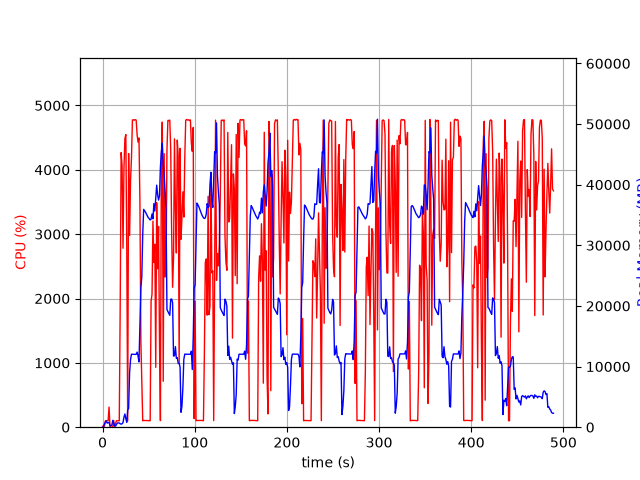

The table this chart was drawn from, first rows:
elapsed_time, nproc, cpu, mem_real, mem_virtual
3.886222839355469e-05, 1, 0.0, 6.211, 3185
1.006, 2, 28.8, 56.81, 169.2
2.014, 4, 14.9, 548.4, 2096
3.022, 4, 99.3, 779.4, 2541
4.03, 5, 100.1, 1025, 3062
5.039, 3, 101.2, 674.9, 2104
6.047, 3, 99.2, 752.3, 2216
7.055, 4, 313.0, 766.1, 2977
8.064, 3, 2.0, 298.3, 1604
9.071, 3, 2.0, 226.7, 1524
10.08, 3, 0.0, 351.6, 1640
11.09, 10, 5.0, 1135, 4451
12.1, 5, 104.2, 643.5, 2543
13.11, 3, 3.0, 197.5, 1604
14.11, 1, 57.6, 192.7, 1262
15.12, 1, 100.3, 454.7, 1902
16.13, 1, 99.2, 702.7, 3182
17.14, 1, 100.2, 696.8, 2670
18.14, 1, 99.3, 696.8, 2670
19.15, 1, 1881, 568.8, 6658
20.17, 1, 4267, 500.6, 6680
21.18, 1, 4069, 574.8, 6710
22.21, 1, 2781, 760.2, 7266
23.23, 1, 4019, 1658, 7266
24.24, 1, 4481, 2170, 7266
25.26, 1, 4547, 1406, 7274
26.28, 1, 2802, 810.1, 8298
27.29, 1, 99.3, 2823, 9350
28.29, 1, 4252, 3091, 9382
29.36, 1, 2980, 9017, 16856
30.37, 1, 3841, 11145, 25586
31.39, 1, 4178, 12041, 25586
32.41, 1, 4772, 12026, 25586
33.43, 1, 4779, 12018, 25586
34.45, 1, 4770, 12018, 25586
35.47, 1, 4780, 12018, 25586
36.49, 1, 4772, 12014, 25586
37.51, 1, 4540, 12384, 25586
38.52, 1, 4430, 11749, 25586
39.54, 1, 4496, 10763, 27157
40.57, 1, 3485, 16757, 41647
41.57, 1, 1335, 22991, 41647
42.59, 1, 737.2, 24772, 62127
43.6, 1, 100.2, 31822, 62127
44.61, 1, 104.1, 35925, 62127
45.61, 1, 104.2, 35714, 62127
46.62, 1, 104.2, 35474, 62127
47.63, 1, 103.2, 35143, 62127
48.64, 1, 103.2, 34846, 62127
49.64, 1, 101.4, 34567, 62127
50.65, 1, 101.2, 34391, 62127
51.66, 1, 100.2, 34180, 62127
52.67, 1, 1959, 34310, 62127
53.68, 1, 2068, 35171, 62127
54.69, 1, 3203, 34364, 62127
55.7, 1, 2559, 36880, 62127
56.72, 1, 2844, 35645, 62127
57.73, 1, 929.8, 37795, 86703
58.74, 1, 3490, 39919, 86703
59.76, 1, 2463, 38355, 86703
... 423 more rows
